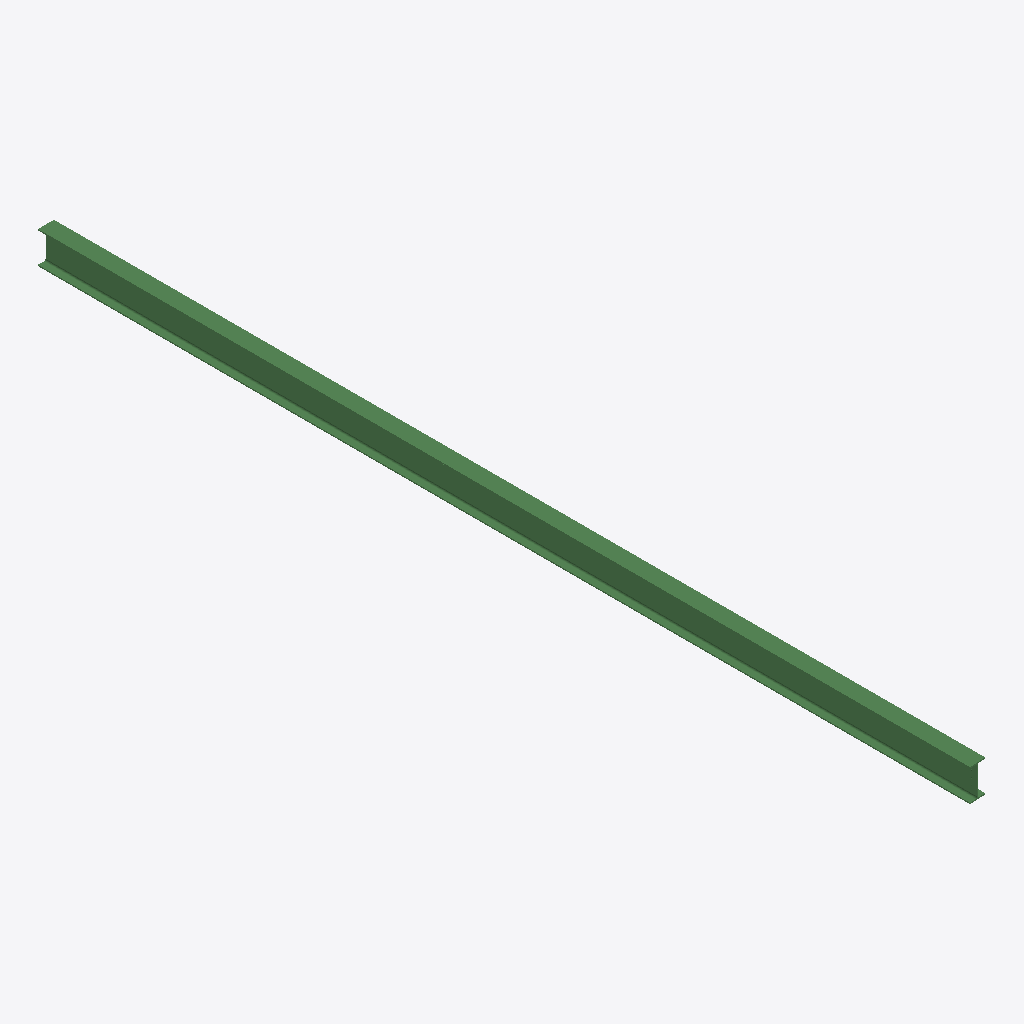
Isometric view of an IFC building model (IFC-SPF (STEP), schema IFC2X3, length unit millimetre), seen from the south-west, elements coloured by IFC class: 1 beam (green).
Extent 0.1 m × 8.7 m × 0.3 m (x, y, z). Storeys (1): Undefined at 0.00 m. Elements (1): 1 IfcBeam.

HEADER;
FILE_DESCRIPTION(('ViewDefinition[AISC_Steel_Detailing]','Option [BaseQuantities:Off]','Option [GridExport:On]','Option [Assemblies:Off]','Option [Bolts:On]','Option [Rebars:On]','Option [PourObjects:Off]','Option [Welds:On]','Option [SurfaceTreatments:On]','Option [LocationBy:0]','Option [ViewColors:Off]','Option [SectionedSpine:Off]','[2 more]'),'2;1');
FILE_NAME('b_889_Qty_1.ifc','2026-05-16T11:53:19',('GIOVANNIPC\\gcorrea'),('Structural Designer'),'IFC Database version: Work','Tekla Structures 2020 Service Pack 5, IFC Export','');
FILE_SCHEMA(('IFC2X3'));
ENDSEC;
DATA;
#37=IFCPROJECT('2G7ZFDNE16yBDU14FA92Me',#5,'Proyecto',$,$,$,$,(#11),#36);
#39=IFCSITE('2xvEzEinjBTea80yOTcujY',#5,'Obra',$,$,#38,$,$,.ELEMENT.,$,$,$,$,$);
#41=IFCBUILDING('10GY5I5Q1D5vt$59RVnX2R',#5,'Undefined',$,$,#40,$,$,.ELEMENT.,$,$,$);
#43=IFCBUILDINGSTOREY('29hdEUCErFze9E_VIAceOd',#5,'Undefined',$,$,#42,$,$,.ELEMENT.,0.0);
#76=IFCBEAM('1Yq4zaVuDCJOWkPuDomPm$',#44,'BEAM','IPE300','IPE300',#47,#75,'ID62d04f64-7f83-4c4d-882e-678372c19c3f');
ENDSEC;
